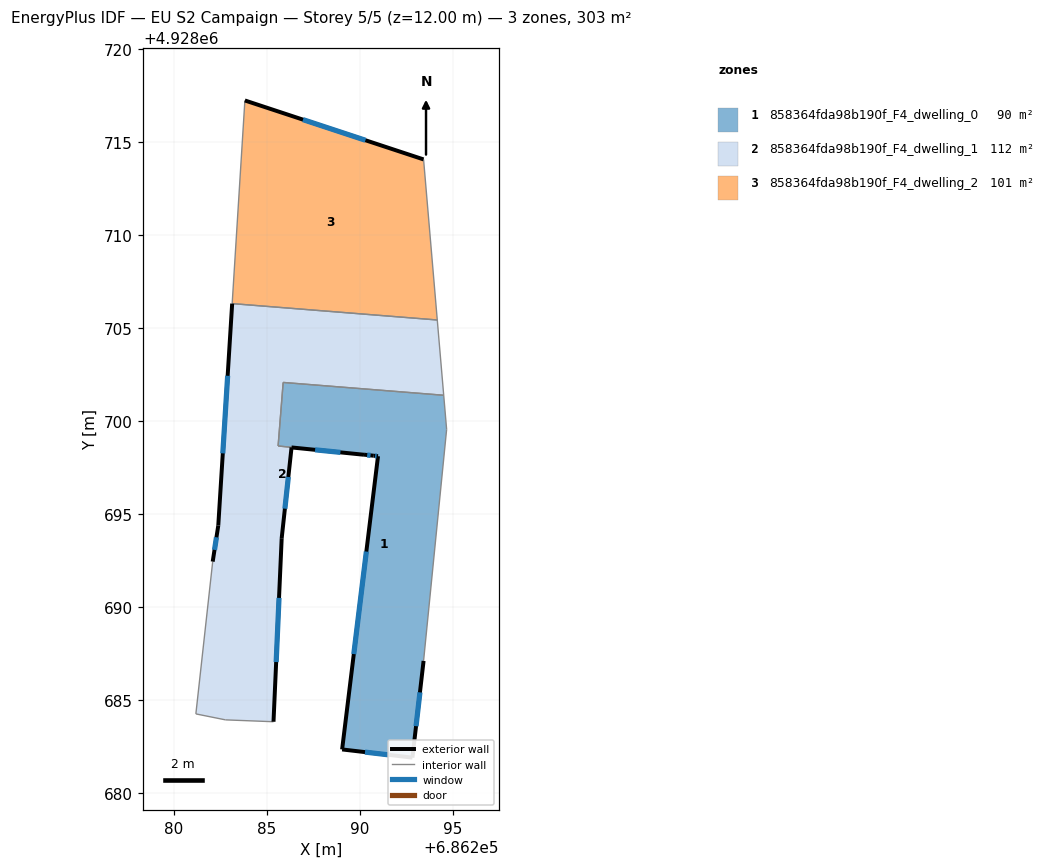
=== STOREY PLAN SPEC (per zone: floor XY polygon, exterior-wall plan segments, windows/doors) ===
zone 1: 858364fda98b190f_F4_dwelling_0  (90.1 m²)
  floor: (686294.51, 4928701.40) (686294.67, 4928699.56) (686293.43, 4928687.11) (686292.83, 4928681.91) (686289.05, 4928682.35) (686290.98, 4928698.12) (686290.74, 4928698.14) (686290.22, 4928698.20) (686285.60, 4928698.67) (686285.88, 4928702.09)
  exterior wall: (686292.83, 4928681.91) – (686293.43, 4928687.11)  [5.2 m]
    window: (686293.02, 4928683.60) – (686293.23, 4928685.42)  [1.9 m²]
  exterior wall: (686289.05, 4928682.35) – (686292.83, 4928681.91)  [3.8 m]
    window: (686290.28, 4928682.21) – (686291.60, 4928682.05)  [1.4 m²]
  exterior wall: (686290.98, 4928698.12) – (686289.05, 4928682.35)  [15.9 m]
    window: (686290.35, 4928692.99) – (686289.67, 4928687.48)  [5.8 m²]
  exterior wall: (686290.74, 4928698.14) – (686290.98, 4928698.12)  [0.2 m]
    window: (686290.82, 4928698.14) – (686290.90, 4928698.13)  [0.1 m²]
  exterior wall: (686290.22, 4928698.20) – (686290.23, 4928698.20) – (686290.74, 4928698.14)  [0.5 m]
    window: (686290.39, 4928698.18) – (686290.39, 4928698.18) – (686290.58, 4928698.16)  [0.2 m²]
  interior walls: 5
zone 2: 858364fda98b190f_F4_dwelling_1  (111.6 m²)
  floor: (686294.16, 4928705.45) (686294.51, 4928701.40) (686285.88, 4928702.09) (686285.60, 4928698.67) (686290.22, 4928698.20) (686286.33, 4928698.59) (686285.80, 4928693.71) (686285.36, 4928683.84) (686282.78, 4928683.94) (686281.18, 4928684.26) (686282.09, 4928692.45) (686282.39, 4928694.39) (686283.13, 4928706.33)
  exterior wall: (686285.36, 4928683.84) – (686285.80, 4928693.71)  [9.9 m]
    window: (686285.50, 4928687.05) – (686285.65, 4928690.50)  [3.6 m²]
  exterior wall: (686282.39, 4928694.39) – (686282.09, 4928692.45)  [2.0 m]
    window: (686282.29, 4928693.76) – (686282.18, 4928693.08)  [0.7 m²]
  exterior wall: (686283.13, 4928706.33) – (686282.39, 4928694.39)  [12.0 m]
    window: (686282.89, 4928702.44) – (686282.63, 4928698.27)  [4.4 m²]
  exterior wall: (686290.22, 4928698.20) – (686286.33, 4928698.59)  [3.9 m]
    window: (686288.96, 4928698.33) – (686287.59, 4928698.46)  [1.4 m²]
  exterior wall: (686285.80, 4928693.71) – (686286.33, 4928698.59)  [4.9 m]
    window: (686285.97, 4928695.30) – (686286.15, 4928697.00)  [1.8 m²]
  interior walls: 8
zone 3: 858364fda98b190f_F4_dwelling_2  (100.9 m²)
  floor: (686293.43, 4928714.08) (686294.16, 4928705.45) (686283.13, 4928706.33) (686283.82, 4928717.25)
  exterior wall: (686293.43, 4928714.08) – (686283.82, 4928717.25)  [10.1 m]
    window: (686290.30, 4928715.11) – (686286.94, 4928716.22)  [3.7 m²]
  interior walls: 3

=== DERIVED (storey summary) ===
Building: EU S2 Campaign
Storey: 5 of 5  (floor level z = 12.00 m)
Storey gross floor area: 302.6 m²
Zones on this storey: 3
  - 858364fda98b190f_F4_dwelling_0: floor 90.1 m²; exterior wall 25.7 m (77.1 m²); 5 window(s) 9.4 m²; WWR 12.2%
  - 858364fda98b190f_F4_dwelling_1: floor 111.6 m²; exterior wall 32.6 m (97.9 m²); 5 window(s) 12.0 m²; WWR 12.2%
  - 858364fda98b190f_F4_dwelling_2: floor 100.9 m²; exterior wall 10.1 m (30.4 m²); 1 window(s) 3.7 m²; WWR 12.2%
Zone adjacency (shared interzone walls):
  - 858364fda98b190f_F4_dwelling_0 ↔ 858364fda98b190f_F4_dwelling_1
  - 858364fda98b190f_F4_dwelling_1 ↔ 858364fda98b190f_F4_dwelling_2